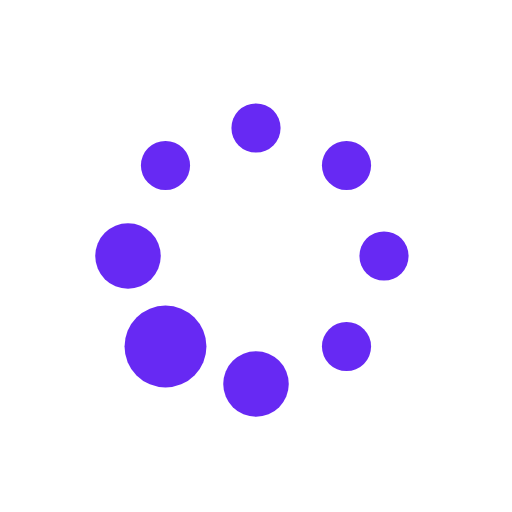
t = 0.00 s
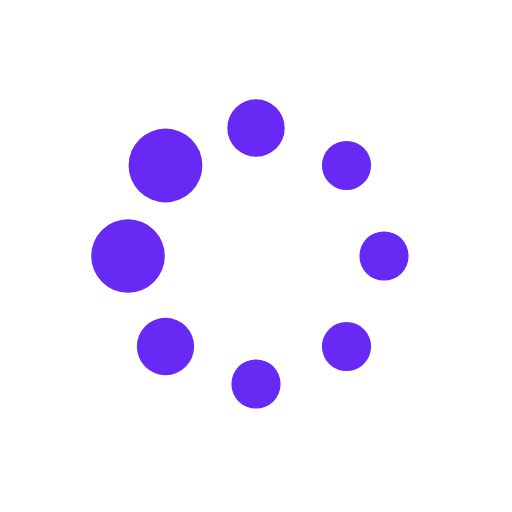
t = 0.19 s
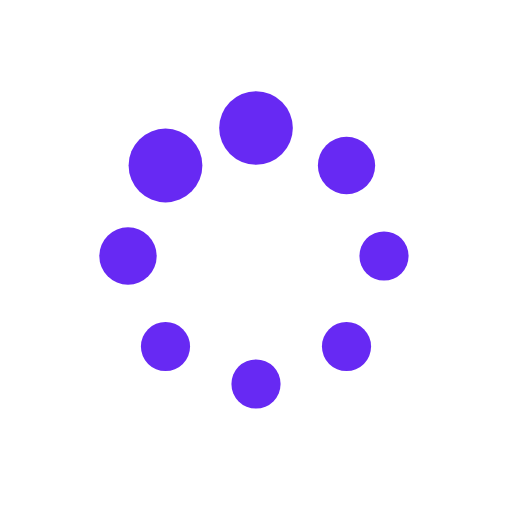
t = 0.31 s
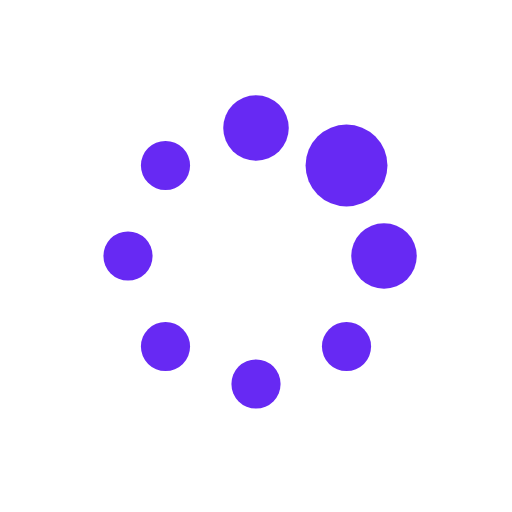
t = 0.50 s
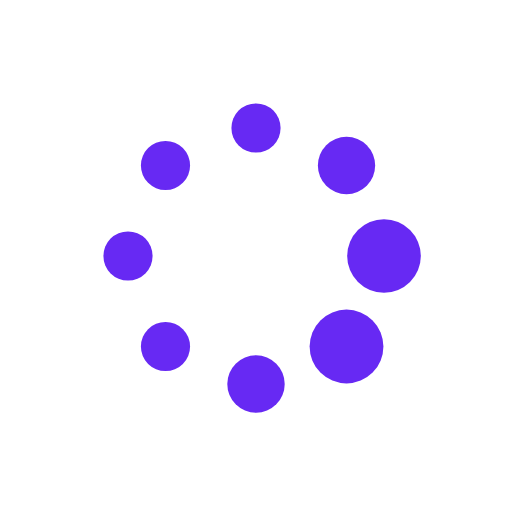
t = 0.69 s
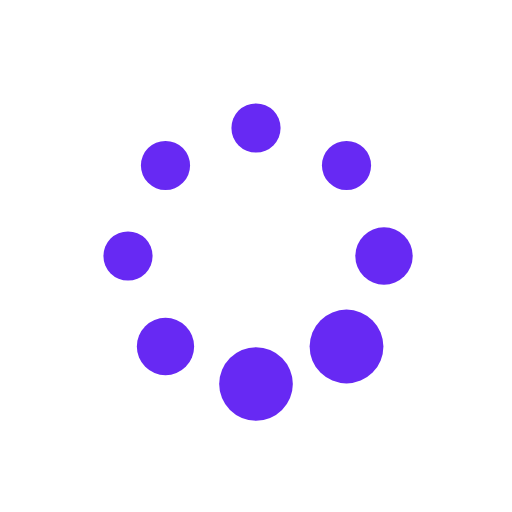
t = 0.81 s

The animated SVG that drew these frames (rendered in a browser with its animation timeline set to each time). Animation: 8 SMIL elements (animate=8); one cycle of 1.00 s, repeats indefinitely.

<svg width="200px" height="200px"  xmlns="http://www.w3.org/2000/svg" xmlns:xlink="http://www.w3.org/1999/xlink" viewBox="0 0 100 100" preserveAspectRatio="xMidYMid" style="background: none;">
    <circle cx="75" cy="50" fill="#6729F3" r="6.39718">
        <animate attributeName="r" values="4.8;4.8;8;4.8;4.8" times="0;0.1;0.2;0.3;1" dur="1s" repeatCount="indefinite" begin="-0.875s"></animate>
    </circle>
    <circle cx="67.678" cy="67.678" fill="#6729F3" r="4.8">
        <animate attributeName="r" values="4.8;4.8;8;4.8;4.8" times="0;0.1;0.2;0.3;1" dur="1s" repeatCount="indefinite" begin="-0.75s"></animate>
    </circle>
    <circle cx="50" cy="75" fill="#6729F3" r="4.8">
        <animate attributeName="r" values="4.8;4.8;8;4.8;4.8" times="0;0.1;0.2;0.3;1" dur="1s" repeatCount="indefinite" begin="-0.625s"></animate>
    </circle>
    <circle cx="32.322" cy="67.678" fill="#6729F3" r="4.8">
        <animate attributeName="r" values="4.8;4.8;8;4.8;4.8" times="0;0.1;0.2;0.3;1" dur="1s" repeatCount="indefinite" begin="-0.5s"></animate>
    </circle>
    <circle cx="25" cy="50" fill="#6729F3" r="4.8">
        <animate attributeName="r" values="4.8;4.8;8;4.8;4.8" times="0;0.1;0.2;0.3;1" dur="1s" repeatCount="indefinite" begin="-0.375s"></animate>
    </circle>
    <circle cx="32.322" cy="32.322" fill="#6729F3" r="4.80282">
        <animate attributeName="r" values="4.8;4.8;8;4.8;4.8" times="0;0.1;0.2;0.3;1" dur="1s" repeatCount="indefinite" begin="-0.25s"></animate>
    </circle>
    <circle cx="50" cy="25" fill="#6729F3" r="6.40282">
        <animate attributeName="r" values="4.8;4.8;8;4.8;4.8" times="0;0.1;0.2;0.3;1" dur="1s" repeatCount="indefinite" begin="-0.125s"></animate>
    </circle>
    <circle cx="67.678" cy="32.322" fill="#6729F3" r="7.99718">
        <animate attributeName="r" values="4.8;4.8;8;4.8;4.8" times="0;0.1;0.2;0.3;1" dur="1s" repeatCount="indefinite" begin="0s"></animate>
    </circle>
</svg>